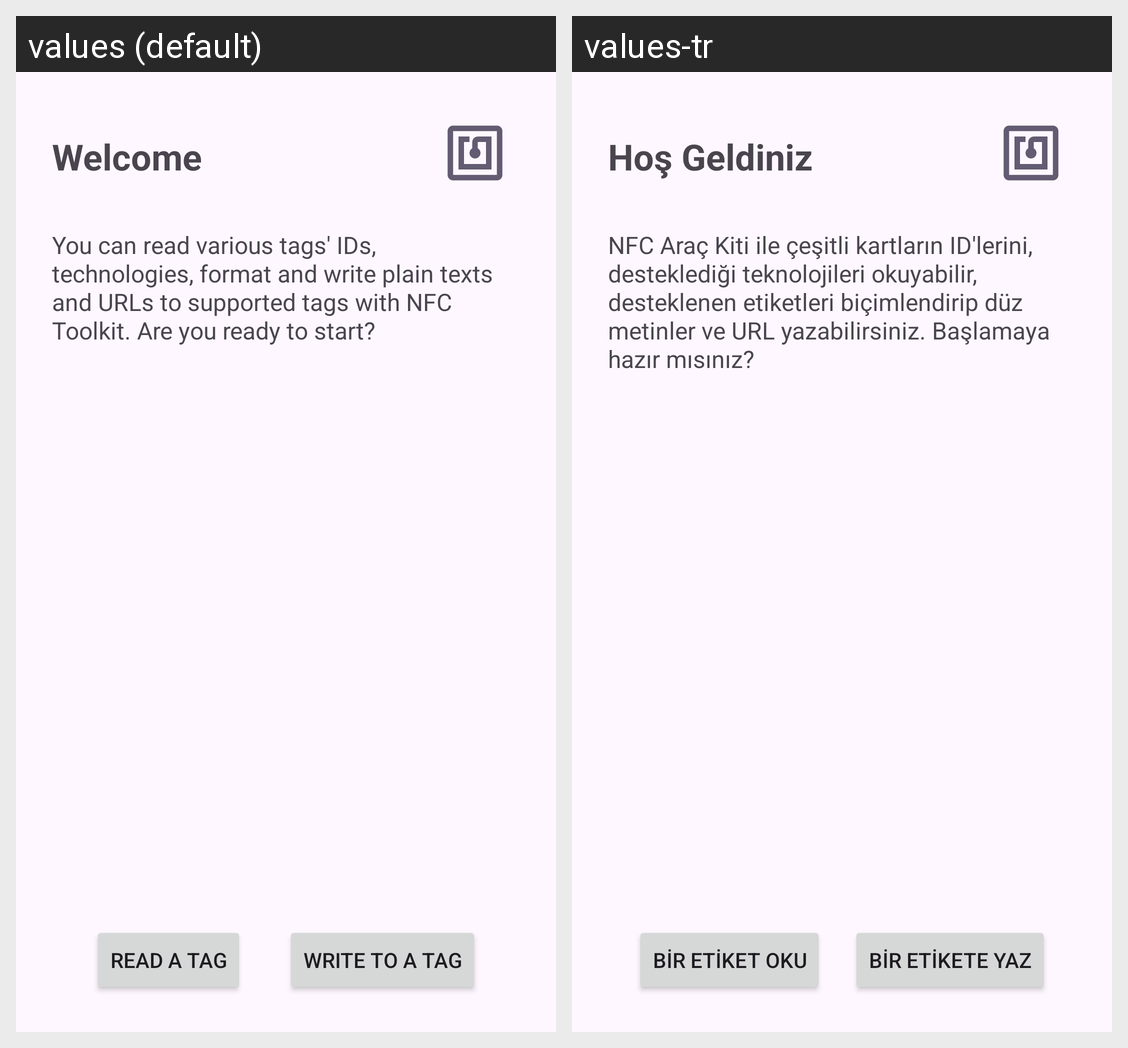

Strings drawn on this Android screen and how each of the app's shown locales translates them:
Android screen res/layout/activity_main.xml rendered under 2 locales, left to right: values (default), values-tr. Device: Nexus 5 (rendered at 1080×1920; each locale shown at half size, 540×960, under a caption strip naming it); theme Theme.NFCToolkit.
Strings drawn on this screen, with the default value and each locale's value (text and hints the layout hard-codes, and strings that could not be matched under every locale, appear in the picture but are not listed):

welcome
  values: Welcome
  values-tr: Hoş Geldiniz

welcome_desc
  values: You can read various tags' IDs, technologies, format and write plain texts and URLs to supported tags with NFC Toolkit. Are you ready to start?
  values-tr: NFC Araç Kiti ile çeşitli kartların ID'lerini, desteklediği teknolojileri okuyabilir, desteklenen etiketleri biçimlendirip düz metinler ve URL yazabilirsiniz. Başlamaya hazır mısınız?

read_a_tag
  values: Read a tag
  values-tr: Bir etiket oku

write_to_a_tag
  values: Write to a tag
  values-tr: Bir etikete yaz
